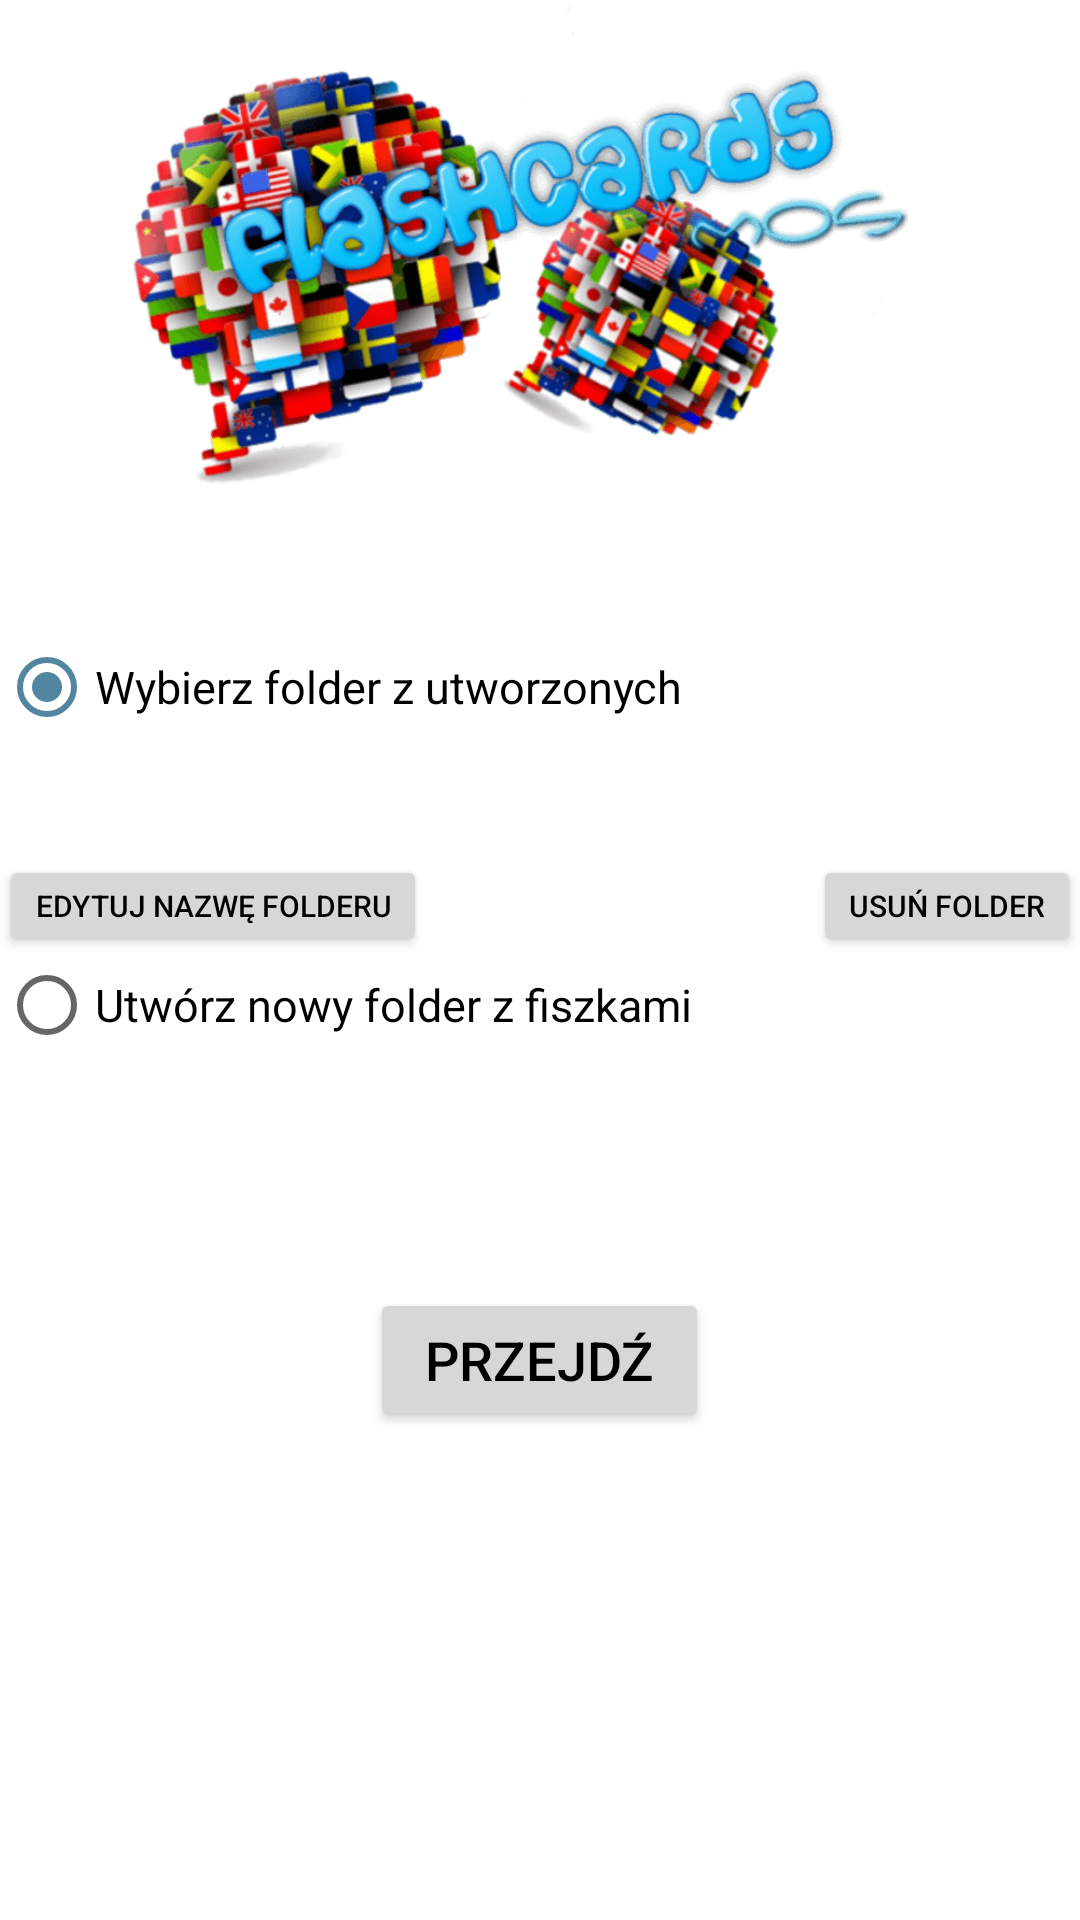

Android layout source for this screen:
<!-- AndroidManifest.xml: application theme AppTheme -->
<!-- res/layout/activity_main.xml -->
<?xml version="1.0" encoding="utf-8"?>
<LinearLayout xmlns:android="http://schemas.android.com/apk/res/android"
    xmlns:tools="http://schemas.android.com/tools"
    android:orientation="vertical" android:layout_width="match_parent"
    android:layout_height="match_parent"
    android:paddingBottom="@dimen/activity_vertical_margin"
    android:paddingLeft="@dimen/activity_horizontal_margin"
    android:paddingRight="@dimen/activity_horizontal_margin"
    android:paddingTop="@dimen/activity_vertical_margin"
    android:weightSum="1">

    <ImageView
        android:layout_width="299dp"
        android:layout_height="170dp"
        android:id="@+id/logoSet_imageButton"
        android:background="@drawable/logo"
        android:layout_marginLeft="25dp"
        android:layout_weight="0.21" />

    <RadioGroup
        android:layout_width="match_parent"
        android:layout_height="135dp"
        android:id="@+id/main_radioGroup">

        <RadioButton
            android:layout_width="wrap_content"
            android:layout_height="wrap_content"
            android:text="@string/select_category"
            android:id="@+id/selectCategory_radioButton"
            android:checked="true"
            android:textSize="15sp" />

        <Spinner
            android:layout_width="match_parent"
            android:layout_height="39dp"
            android:layout_marginTop="1dp"
            android:id="@+id/categorySelecting_spinner"
            android:spinnerMode="dialog" />

        <GridLayout
            android:layout_width="match_parent"
            android:layout_height="wrap_content">

            <Button
                android:text="@string/edit_category_button"
                android:id="@+id/editCategory_button"
                android:layout_width="wrap_content"
                android:layout_height="34dp"
                android:textSize="10sp"
                style="@style/Widget.AppCompat.Button" />

            <Button
                android:layout_width="wrap_content"
                android:layout_height="34dp"
                android:text="@string/delete_button"
                android:textSize="10sp"
                android:id="@+id/delete_button"
                android:layout_row="0"
                android:layout_column="2"
                style="@style/Widget.AppCompat.Button" />
        </GridLayout>

        <RadioButton
            android:layout_width="wrap_content"
            android:layout_height="wrap_content"
            android:layout_marginTop="3dp"
            android:text="@string/create_new_category_radioButton"
            android:id="@+id/createCategory_radioButton"
            android:textSize="15sp"
            android:checked="false" />


    </RadioGroup>

    <EditText
        android:layout_width="match_parent"
        android:layout_height="wrap_content"
        android:id="@+id/createCategory_editText"
        android:visibility="invisible"
        android:hint="@string/create_new_category_hint" />

    <Button
        android:layout_width="113dp"
        android:layout_height="wrap_content"
        android:text="@string/start_button"
        android:id="@+id/start_button"
        android:layout_gravity="center_horizontal"
        android:layout_marginTop="40dp"
        style="@style/Widget.AppCompat.Button" />
</LinearLayout>
<!-- resources referenced by this layout -->
<resources>
  <!-- drawable logo: png bitmap (drawable, 74645 bytes) -->
  <string name="create_new_category_hint">Podaj nazwę kategorii</string>
  <string name="create_new_category_radioButton">Utwórz nowy folder z fiszkami</string>
  <string name="delete_button">Usuń folder</string>
  <string name="edit_category_button">Edytuj nazwę folderu</string>
  <string name="select_category">Wybierz folder z utworzonych</string>
  <string name="start_button">Przejdź</string>
  <style name="AppTheme" parent="Theme.AppCompat.Light.DarkActionBar">
          
          <item name="colorPrimary">@color/colorPrimary</item>
          <item name="colorPrimaryDark">@color/colorPrimaryDark</item>
          <item name="colorAccent">@color/colorAccent</item>
          <item name="android:buttonStyle">@style/app_button</item>
          <item name="android:windowBackground">@drawable/theme_background</item>
      </style>
  <color name="colorPrimary">#6d94a9</color>
  <color name="colorPrimaryDark">#5285a0</color>
  <color name="colorAccent">#5285a0</color>
  <style name="app_button" parent="@android:style/Widget.Button">
          <item name="android:background">@drawable/button_selector</item>
          <item name="android:minWidth">125dp</item>
          <item name="android:textSize">18sp</item>
          <item name="android:minHeight">40dp</item>
      </style>
  <!-- drawable button_selector (drawable) -->
  <?xml version="1.0" encoding="utf-8"?>
  <selector xmlns:android="http://schemas.android.com/apk/res/android">
          <item android:state_pressed="false">
              <shape android:shape="rectangle">
                  <solid android:color="#bcd0dc"/>
              </shape>
  
          </item>
  
          <item android:state_pressed="true">
              <shape android:shape="rectangle">
                  <solid android:color="@color/colorAccent"/>
              </shape>
          </item>
  </selector>
</resources>
